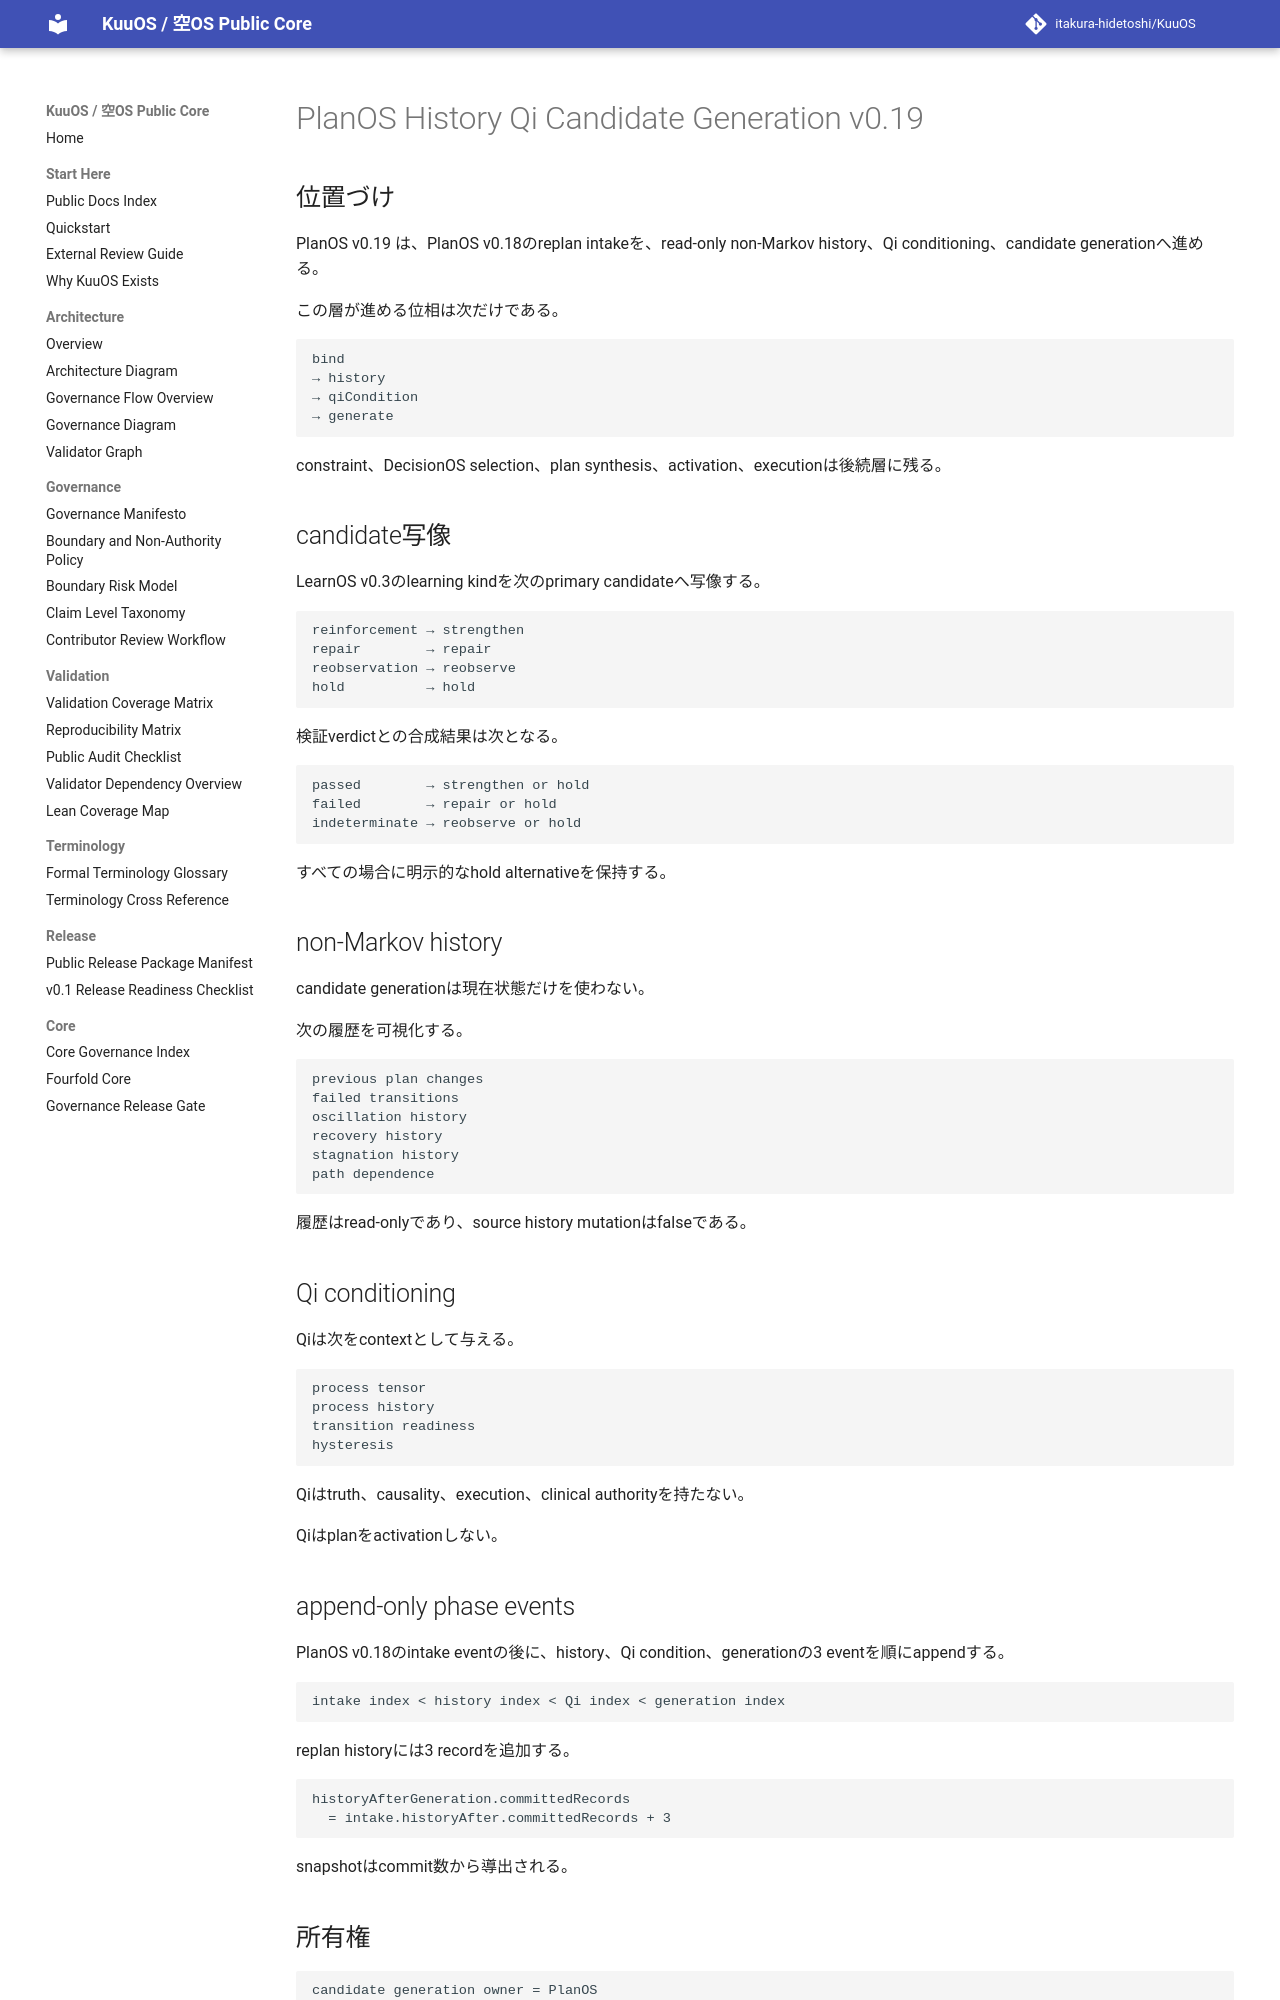

repository: itakura-hidetoshi/KuuOS · page: KUUOS_PLANOS_HISTORY_QI_CANDIDATE_GENERATION_v0_19/index.html · generator: mkdocs

# PlanOS History Qi Candidate Generation v0.19

## 位置づけ

PlanOS v0.19 は、PlanOS v0.18のreplan intakeを、read-only non-Markov history、Qi conditioning、candidate generationへ進める。

この層が進める位相は次だけである。

```text
bind
→ history
→ qiCondition
→ generate
```

constraint、DecisionOS selection、plan synthesis、activation、executionは後続層に残る。

## candidate写像

LearnOS v0.3のlearning kindを次のprimary candidateへ写像する。

```text
reinforcement → strengthen
repair        → repair
reobservation → reobserve
hold          → hold
```

検証verdictとの合成結果は次となる。

```text
passed        → strengthen or hold
failed        → repair or hold
indeterminate → reobserve or hold
```

すべての場合に明示的なhold alternativeを保持する。

## non-Markov history

candidate generationは現在状態だけを使わない。

次の履歴を可視化する。

```text
previous plan changes
failed transitions
oscillation history
recovery history
stagnation history
path dependence
```

履歴はread-onlyであり、source history mutationはfalseである。

## Qi conditioning

Qiは次をcontextとして与える。

```text
process tensor
process history
transition readiness
hysteresis
```

Qiはtruth、causality、execution、clinical authorityを持たない。

Qiはplanをactivationしない。

## append-only phase events

PlanOS v0.18のintake eventの後に、history、Qi condition、generationの3 eventを順にappendする。

```text
intake index < history index < Qi index < generation index
```

replan historyには3 recordを追加する。

```text
historyAfterGeneration.committedRecords
  = intake.historyAfter.committedRecords + 3
```

snapshotはcommit数から導出される。

## 所有権

```text
candidate generation owner = PlanOS
candidate selection owner  = DecisionOS
plan synthesis owner       = PlanOS
execution owner            = ActOS
```

generation commitはselectionではない。

generation commitはplan synthesisではない。

## 非権限境界

```text
candidate generation != replan activation
candidate generation != DecisionOS selection
candidate generation != plan synthesis
candidate generation != execution permission
candidate generation != host licence
candidate generation != memory overwrite
candidate generation != WORLD update
```
